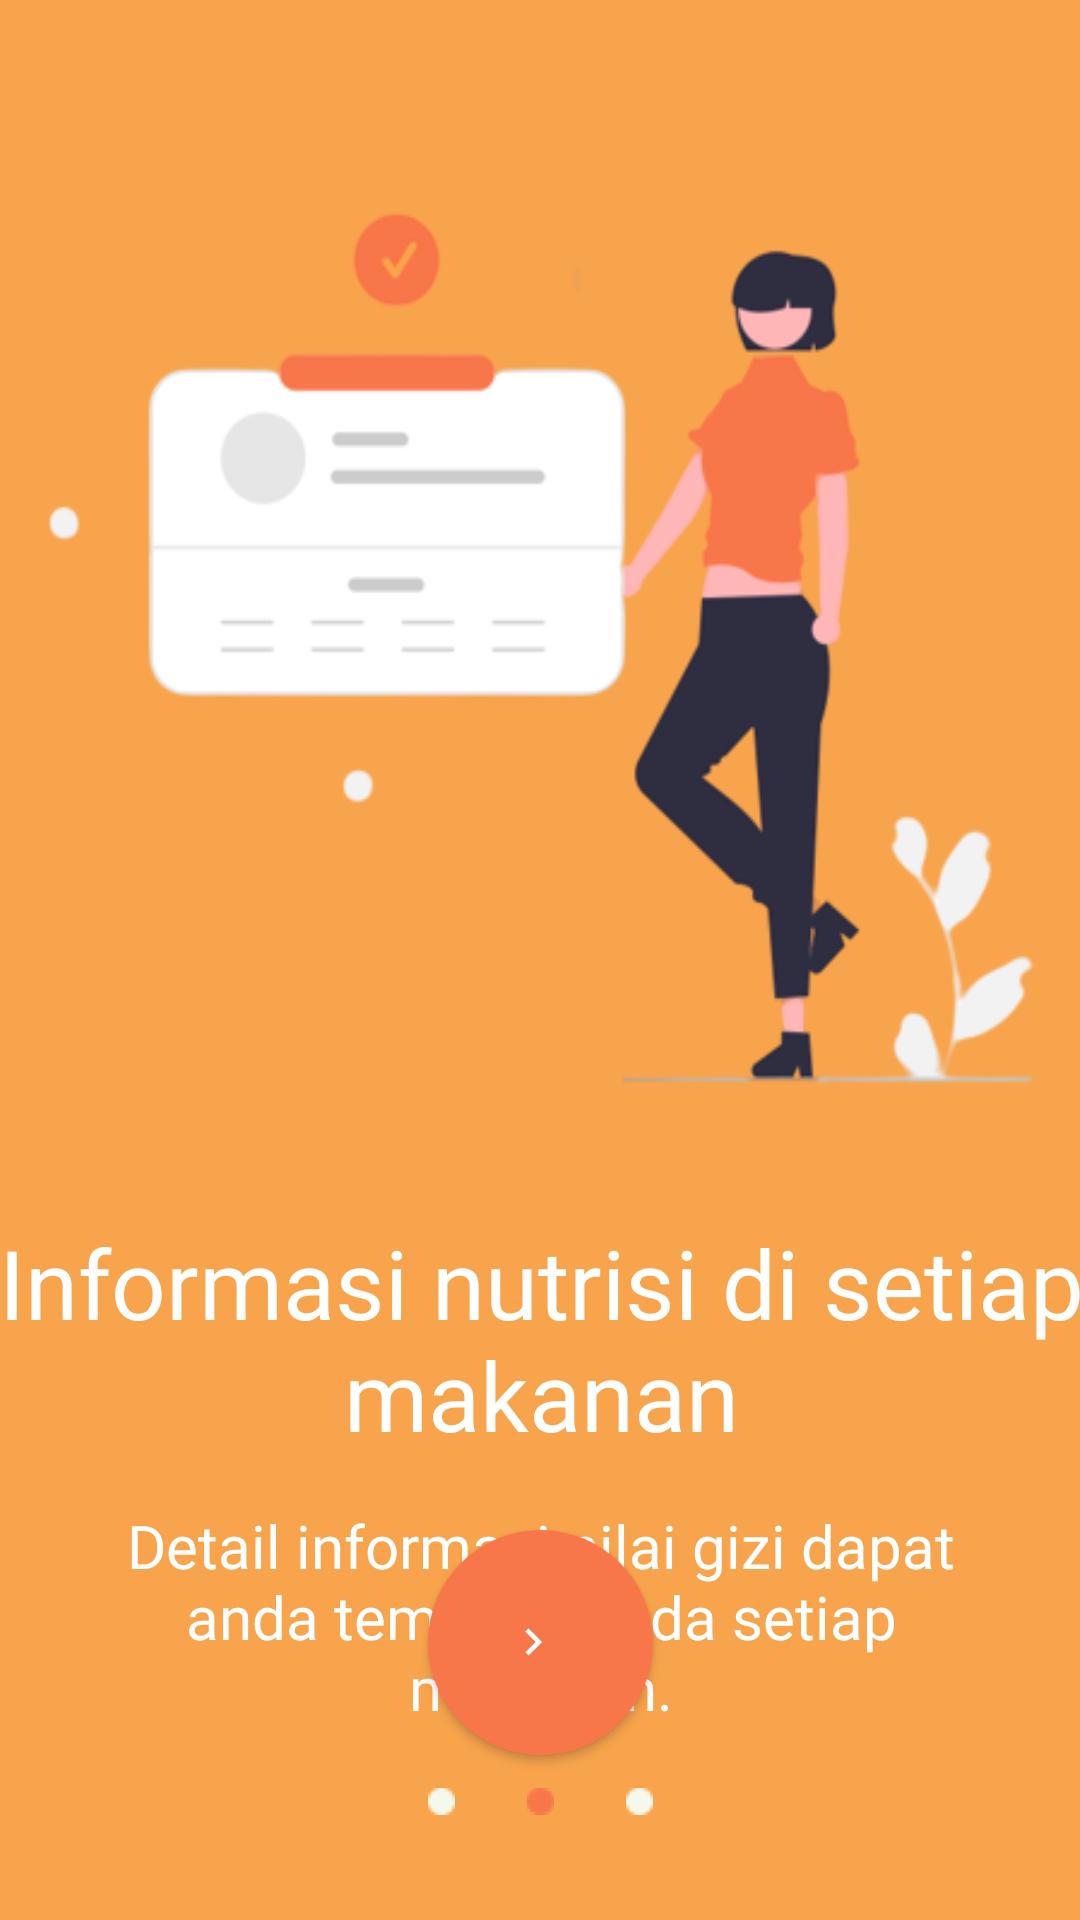

Produce the Android XML layout that renders to this screen, including the resource entries it uses.
<!-- AndroidManifest.xml: application theme Theme.FastFood -->
<!-- res/layout/activity_get_started2.xml -->
<?xml version="1.0" encoding="utf-8"?>
<androidx.constraintlayout.widget.ConstraintLayout xmlns:android="http://schemas.android.com/apk/res/android"
    xmlns:app="http://schemas.android.com/apk/res-auto"
    xmlns:tools="http://schemas.android.com/tools"
    android:layout_width="match_parent"
    android:layout_height="match_parent"
    android:background="@color/primary"
    tools:context=".GetStartedActivity1">

    <ImageView
        android:layout_width="wrap_content"
        android:layout_height="wrap_content"
        android:layout_marginStart="24dp"
        app:layout_constraintStart_toEndOf="@+id/imageView23"
        app:layout_constraintTop_toTopOf="@+id/imageView23"
        app:srcCompat="@drawable/indicator_off" />

    <ImageView
        android:layout_width="wrap_content"
        android:layout_height="wrap_content"
        android:layout_marginEnd="24dp"
        app:layout_constraintEnd_toStartOf="@+id/imageView23"
        app:layout_constraintTop_toTopOf="@+id/imageView23"
        app:srcCompat="@drawable/indicator_off" />

    <ImageView
        android:id="@+id/imageView23"
        android:layout_width="wrap_content"
        android:layout_height="wrap_content"
        app:layout_constraintEnd_toEndOf="parent"
        app:layout_constraintStart_toStartOf="parent"
        app:layout_constraintTop_toBottomOf="@+id/textView2"
        app:srcCompat="@drawable/indicator_onn" />

    <ImageView
        android:id="@+id/imageView"
        android:layout_width="454dp"
        android:layout_height="380dp"
        android:background="@drawable/get_started_2"
        app:layout_constraintBottom_toBottomOf="parent"
        app:layout_constraintEnd_toEndOf="parent"
        app:layout_constraintStart_toStartOf="parent"
        app:layout_constraintTop_toTopOf="parent"
        app:layout_constraintVertical_bias="0.10" />

    <TextView
        android:id="@+id/textView"
        android:layout_width="375dp"
        android:layout_height="wrap_content"
        android:fontFamily="@font/metropolis_semi_bold"
        android:text="@string/get_started_title_2"
        android:textAlignment="center"
        android:textColor="@color/white"
        android:textSize="32sp"
        app:layout_constraintEnd_toEndOf="parent"
        app:layout_constraintStart_toStartOf="parent"
        app:layout_constraintTop_toBottomOf="@+id/imageView" />

    <TextView
        android:id="@+id/textView2"
        android:layout_width="wrap_content"
        android:layout_height="wrap_content"
        android:layout_marginTop="-5dp"
        android:fontFamily="@font/metropolis_regular"
        android:padding="20dp"
        android:text="@string/get_started_desc_2"
        android:textAlignment="center"
        android:textColor="@color/white"
        android:textSize="20sp"
        app:layout_constraintEnd_toEndOf="@+id/textView"
        app:layout_constraintStart_toStartOf="@+id/textView"
        app:layout_constraintTop_toBottomOf="@+id/textView" />

    <androidx.appcompat.widget.AppCompatButton
        android:id="@+id/getStartedBtn2"
        android:layout_width="75dp"
        android:layout_height="75dp"
        android:layout_marginBottom="55dp"
        android:background="@drawable/circle_button"
        android:drawableStart="@drawable/ic_next"
        android:elevation="10dp"
        android:paddingStart="26dp"
        android:paddingEnd="5dp"
        app:layout_constraintBottom_toBottomOf="parent"
        app:layout_constraintEnd_toEndOf="parent"
        app:layout_constraintStart_toStartOf="parent"
        tools:ignore="SpeakableTextPresentCheck" />

</androidx.constraintlayout.widget.ConstraintLayout>
<!-- resources referenced by this layout -->
<resources>
  <color name="primary">#F8A44C</color>
  <color name="white">#FFFFFFFF</color>
  <!-- drawable circle_button (drawable) -->
  <?xml version="1.0" encoding="utf-8"?>
  <shape xmlns:android="http://schemas.android.com/apk/res/android" android:shape="rectangle">
      <size android:height="70dp" android:width="70dp" />
      <solid android:color="@color/login_register_button" />
      <corners android:radius="70dp" />
  </shape>
  <!-- drawable get_started_2: png bitmap (drawable, 34249 bytes) -->
  <!-- drawable ic_next (drawable) -->
  <vector android:autoMirrored="true" android:height="18dp"
      android:tint="#FFFFFF" android:viewportHeight="24"
      android:viewportWidth="24" android:width="18dp" xmlns:android="http://schemas.android.com/apk/res/android">
      <path android:fillColor="@android:color/white" android:pathData="M10,6L8.59,7.41 13.17,12l-4.58,4.59L10,18l6,-6z"/>
  </vector>
  <!-- drawable indicator_off: png bitmap (drawable, 260 bytes) -->
  <!-- drawable indicator_onn: png bitmap (drawable, 262 bytes) -->
  <string name="get_started_desc_2">Detail informasi nilai gizi dapat anda temukan pada setiap makanan.</string>
  <string name="get_started_title_2">Informasi nutrisi di setiap makanan</string>
  <style name="Theme.FastFood" parent="Theme.MaterialComponents.DayNight.DarkActionBar">
          
          <item name="colorPrimary">@color/purple_500</item>
          <item name="colorPrimaryVariant">@color/purple_700</item>
          <item name="colorOnPrimary">@color/white</item>
          
          <item name="colorSecondary">@color/teal_200</item>
          <item name="colorSecondaryVariant">@color/teal_700</item>
          <item name="colorOnSecondary">@color/black</item>
          
          <item name="android:statusBarColor">?attr/colorPrimaryVariant</item>
          
          <item name="android:textAllCaps">false</item>
      </style>
  <color name="login_register_button">#F8774A</color>
  <color name="purple_500">#FF6200EE</color>
  <color name="purple_700">#FF3700B3</color>
  <color name="teal_200">#FF03DAC5</color>
  <color name="teal_700">#FF018786</color>
  <color name="black">#FF000000</color>
</resources>
